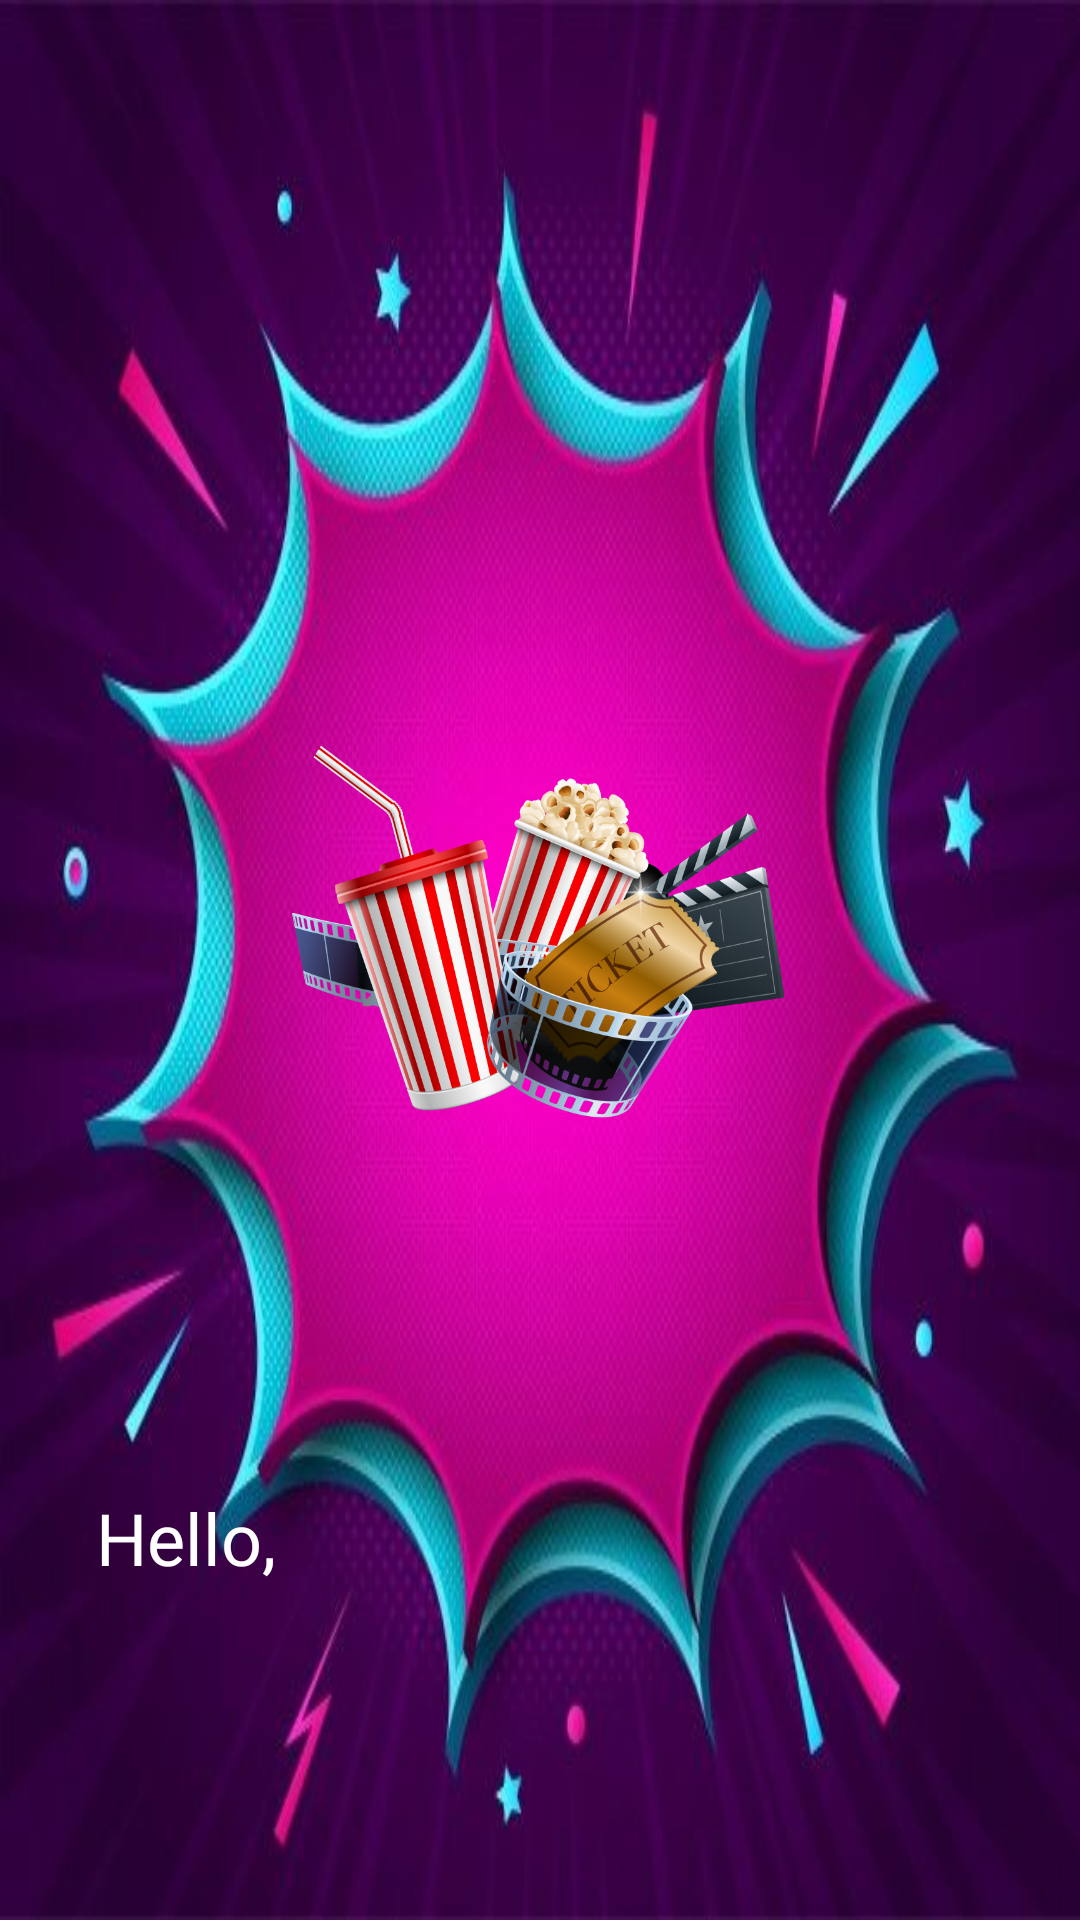

Layout XML and referenced resources for this Android screen:
<!-- AndroidManifest.xml: application theme Theme.TheMovies -->
<!-- res/layout/nav_header.xml -->
<?xml version="1.0" encoding="utf-8"?>
<androidx.constraintlayout.widget.ConstraintLayout xmlns:android="http://schemas.android.com/apk/res/android"
    xmlns:app="http://schemas.android.com/apk/res-auto"
    android:layout_width="match_parent"
    android:layout_height="250dp"
    android:background="@drawable/background"
    android:gravity="center"
    android:orientation="vertical">

    <ImageView
        android:id="@+id/imageView2"
        android:layout_width="180dp"
        android:layout_height="130dp"
        android:layout_marginEnd="8dp"
        android:layout_marginBottom="16dp"
        android:background="@drawable/icon"
        app:layout_constraintBottom_toBottomOf="parent"
        app:layout_constraintEnd_toEndOf="parent"
        app:layout_constraintStart_toStartOf="parent"
        app:layout_constraintTop_toTopOf="parent" />

    <TextView
        android:id="@+id/tvHello"
        android:layout_width="wrap_content"
        android:layout_height="wrap_content"
        android:layout_marginStart="32dp"
        android:layout_marginTop="16dp"
        android:layout_marginBottom="8dp"
        android:fontFamily="@font/courgette"
        android:text="Hello, "
        android:textColor="@color/white"
        android:textSize="24sp"
        app:layout_constraintBottom_toBottomOf="parent"
        app:layout_constraintStart_toStartOf="parent"
        app:layout_constraintTop_toBottomOf="@+id/imageView2" />

    <TextView
        android:id="@+id/tvNameHeader"
        android:layout_width="0dp"
        android:layout_height="wrap_content"
        android:layout_marginEnd="32dp"
        android:fontFamily="@font/courgette"
        android:textColor="@color/white"
        android:textSize="24sp"
        app:layout_constraintBottom_toBottomOf="@+id/tvHello"
        app:layout_constraintEnd_toEndOf="parent"
        app:layout_constraintStart_toEndOf="@+id/tvHello"
        app:layout_constraintTop_toTopOf="@+id/tvHello" />


</androidx.constraintlayout.widget.ConstraintLayout>
<!-- resources referenced by this layout -->
<resources>
  <color name="white">#ffffff</color>
  <!-- drawable background: jpg bitmap (drawable, 37846 bytes) -->
  <!-- drawable icon: png bitmap (drawable, 247755 bytes) -->
  <style name="Theme.TheMovies" parent="Theme.MaterialComponents.DayNight.NoActionBar">
          
          <item name="colorPrimary">@color/purple_200</item>
          <item name="colorPrimaryVariant">@color/purple_700</item>
          <item name="colorOnPrimary">@color/white</item>
          
          <item name="colorSecondary">@color/teal_200</item>
          <item name="colorSecondaryVariant">@color/teal_700</item>
          <item name="colorOnSecondary">@color/black</item>
          
          <item name="android:statusBarColor" tools:targetApi="l">?attr/colorPrimaryVariant</item>
          <item name="colorControlNormal">?android:attr/textColorPrimaryInverse</item>
          
      </style>
  <color name="purple_200">#670289</color>
  <color name="purple_700">#4B0082</color>
  <color name="teal_200">#FF03DAC5</color>
  <color name="teal_700">#FF018786</color>
  <color name="black">#FF000000</color>
</resources>
